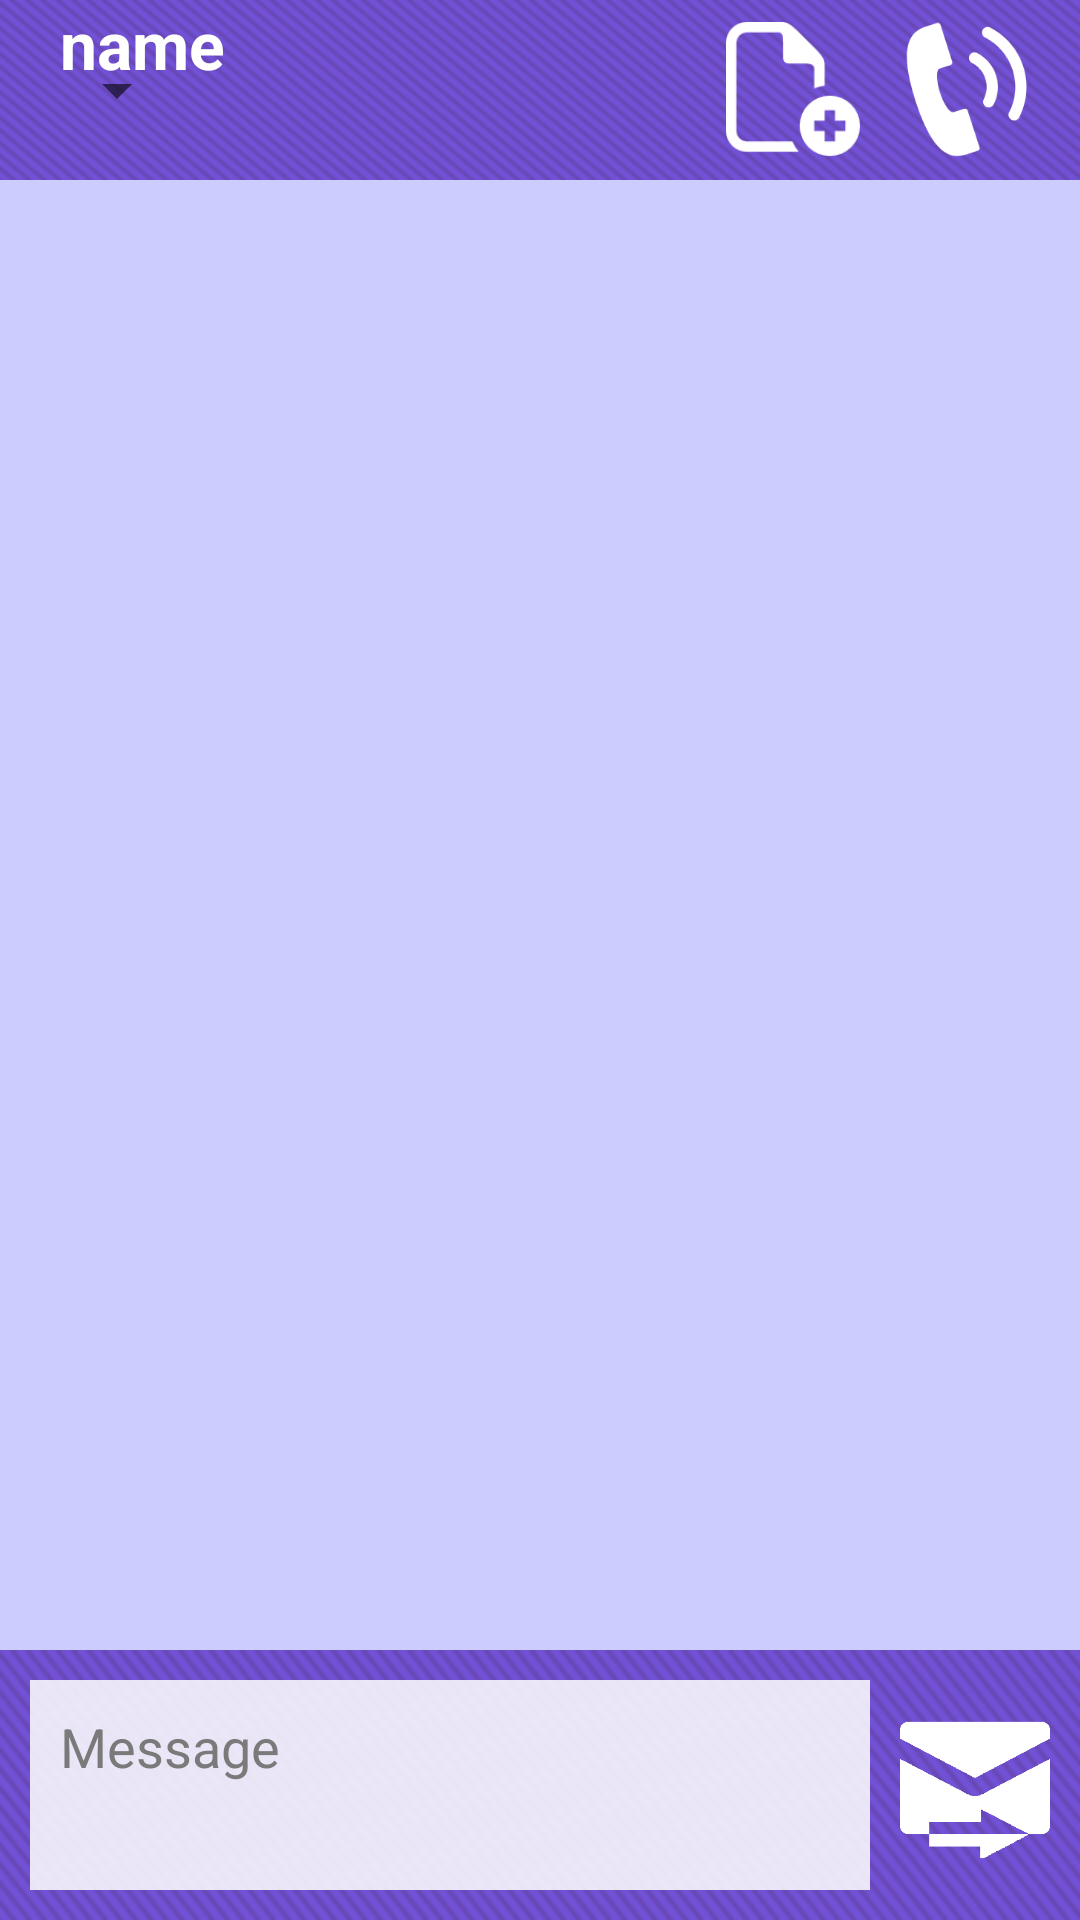

Write the Android layout XML for this screen, with the resource values it uses.
<!-- AndroidManifest.xml: fallback theme Theme.MaterialComponents.DayNight.NoActionBar -->
<!-- res/layout/sms_tab.xml -->
<?xml version="1.0" encoding="utf-8"?>
<RelativeLayout xmlns:android="http://schemas.android.com/apk/res/android"
    android:id="@+id/RelativeLayout1"
    android:layout_width="match_parent"
    android:layout_height="match_parent"
    android:orientation="vertical" >

    <LinearLayout
        android:id="@+id/linear"
        android:layout_width="match_parent"
        android:layout_height="60dp"
        android:layout_alignParentLeft="true"
        android:layout_alignParentTop="true"
        android:background="@drawable/bg2"
        android:paddingLeft="15dp"
        android:paddingRight="15dp" >

        <RelativeLayout
            android:id="@+id/RelativeLayout2"
            android:layout_width="wrap_content"
            android:layout_height="match_parent"
            android:orientation="vertical" >

            <TextView
                android:id="@+id/tvNameSms"
                android:layout_width="wrap_content"
                android:layout_height="wrap_content"
                android:layout_alignParentLeft="true"
                android:layout_alignParentTop="true"
                android:paddingLeft="5dp"
                android:text="name"
                android:textColor="@color/text_white"
                android:textSize="22dp"
                android:textStyle="bold" />

            <Spinner
                android:id="@+id/spinner_phone_sms"
                android:layout_width="wrap_content"
                android:layout_height="match_parent" />
        </RelativeLayout>

        <LinearLayout
            android:layout_width="match_parent"
            android:layout_height="match_parent"
            android:gravity="right|center_vertical"
            android:orientation="horizontal" >

            <Button
                android:id="@+id/button_new_sms"
                android:layout_width="45dp"
                android:layout_height="45dp"
                android:background="@drawable/button_new" />

            <Button
                android:id="@+id/button_call_sms"
                android:layout_width="45dp"
                android:layout_height="45dp"
                android:layout_marginLeft="13dp"
                android:background="@drawable/button_call" />
        </LinearLayout>
    </LinearLayout>

    <RelativeLayout
        android:id="@+id/layout2"
        android:layout_width="match_parent"
        android:layout_height="wrap_content"
        android:layout_above="@+id/LinearLayout2"
        android:layout_alignParentLeft="true"
        android:layout_below="@+id/linear" >

        <ListView
            android:id="@+id/listViewSMS"
            android:layout_width="match_parent"
            android:layout_height="match_parent"
            android:background="@color/bg"
            android:divider="@null"
            android:dividerHeight="0dp"
            android:stackFromBottom="true"
            android:transcriptMode="alwaysScroll" >
        </ListView>
    </RelativeLayout>

    <RelativeLayout
        android:id="@+id/LinearLayout2"
        android:layout_width="match_parent"
        android:layout_height="90dp"
        android:layout_alignParentBottom="true"
        android:layout_alignParentLeft="true"
        android:background="@drawable/bg2"
        android:orientation="horizontal"
        android:padding="10dp" >
        
        <RelativeLayout
            android:id="@+id/bt_send"
            android:layout_width="60dp"
            android:layout_height="match_parent"
            android:layout_alignParentRight="true"
            android:paddingBottom="10dp"
            android:paddingLeft="10dp"
            android:paddingTop="10dp" >

            <Button
                android:id="@+id/button_sent"
                android:layout_width="match_parent"
                android:layout_height="match_parent"
                android:layout_gravity="center"
                android:background="@drawable/button_send" />
        </RelativeLayout>

        <EditText
            android:id="@+id/editText_body"
            android:layout_width="match_parent"
            android:layout_height="match_parent"
            android:layout_alignParentLeft="true"
            android:layout_toLeftOf="@+id/bt_send"
            android:background="@drawable/button_call_2"
            android:hint="Message"
            android:gravity="top"
            android:padding="10dp"
            android:textColor="#000000"
            android:textColorHint="#7A7A7A"
            android:textCursorDrawable="@drawable/color_cursor" />
        
    </RelativeLayout>

</RelativeLayout>
<!-- resources referenced by this layout -->
<resources>
  <color name="bg">#CCCCFF</color>
  <color name="text_white">#FFFFFF</color>
  <!-- drawable bg2: png bitmap (drawable-hdpi, 3171 bytes) -->
  <!-- drawable button_call (drawable-hdpi) -->
  <?xml version="1.0" encoding="utf-8"?>
  <selector xmlns:android="http://schemas.android.com/apk/res/android">
  
      <item android:drawable="@drawable/calll_select" android:state_pressed="true"></item>
      <item android:drawable="@drawable/calll"></item>
  
  </selector>
  <!-- drawable button_call_2 (drawable-hdpi) -->
  <?xml version="1.0" encoding="utf-8"?>
  <selector xmlns:android="http://schemas.android.com/apk/res/android" >
      <item android:drawable="@drawable/blue" android:state_pressed="true"></item>
      <item android:drawable="@drawable/white"></item>
  
  </selector>
  <!-- drawable button_new (drawable-hdpi) -->
  <?xml version="1.0" encoding="utf-8"?>
  <selector xmlns:android="http://schemas.android.com/apk/res/android">
  
      <item android:drawable="@drawable/news_sms_select" android:state_pressed="true"></item>
      <item android:drawable="@drawable/new_sms"></item>
  
  </selector>
  <!-- drawable button_send (drawable-hdpi) -->
  <?xml version="1.0" encoding="utf-8"?>
  <selector xmlns:android="http://schemas.android.com/apk/res/android">
  
      <item android:drawable="@drawable/send_select" android:state_pressed="true"></item>
      <item android:drawable="@drawable/send"></item>
  
  </selector>
  <!-- drawable color_cursor (drawable-hdpi) -->
  <?xml version="1.0" encoding="utf-8"?>
  <shape xmlns:android="http://schemas.android.com/apk/res/android" >
       <size android:width="3dp" />
      <solid android:color="@color/bg_linear"  />
  
  </shape>
  <!-- drawable calll_select: png bitmap (drawable-hdpi, 5376 bytes) -->
  <!-- drawable calll: png bitmap (drawable-hdpi, 6820 bytes) -->
  <!-- drawable blue: png bitmap (drawable-hdpi, 1258 bytes) -->
  <!-- drawable white: png bitmap (drawable-hdpi, 2223 bytes) -->
  <!-- drawable news_sms_select: png bitmap (drawable-hdpi, 2150 bytes) -->
  <!-- drawable new_sms: png bitmap (drawable-hdpi, 2144 bytes) -->
  <!-- drawable send_select: png bitmap (drawable-hdpi, 1633 bytes) -->
  <!-- drawable send: png bitmap (drawable-hdpi, 1625 bytes) -->
  <color name="bg_linear">#8800FF</color>
</resources>
